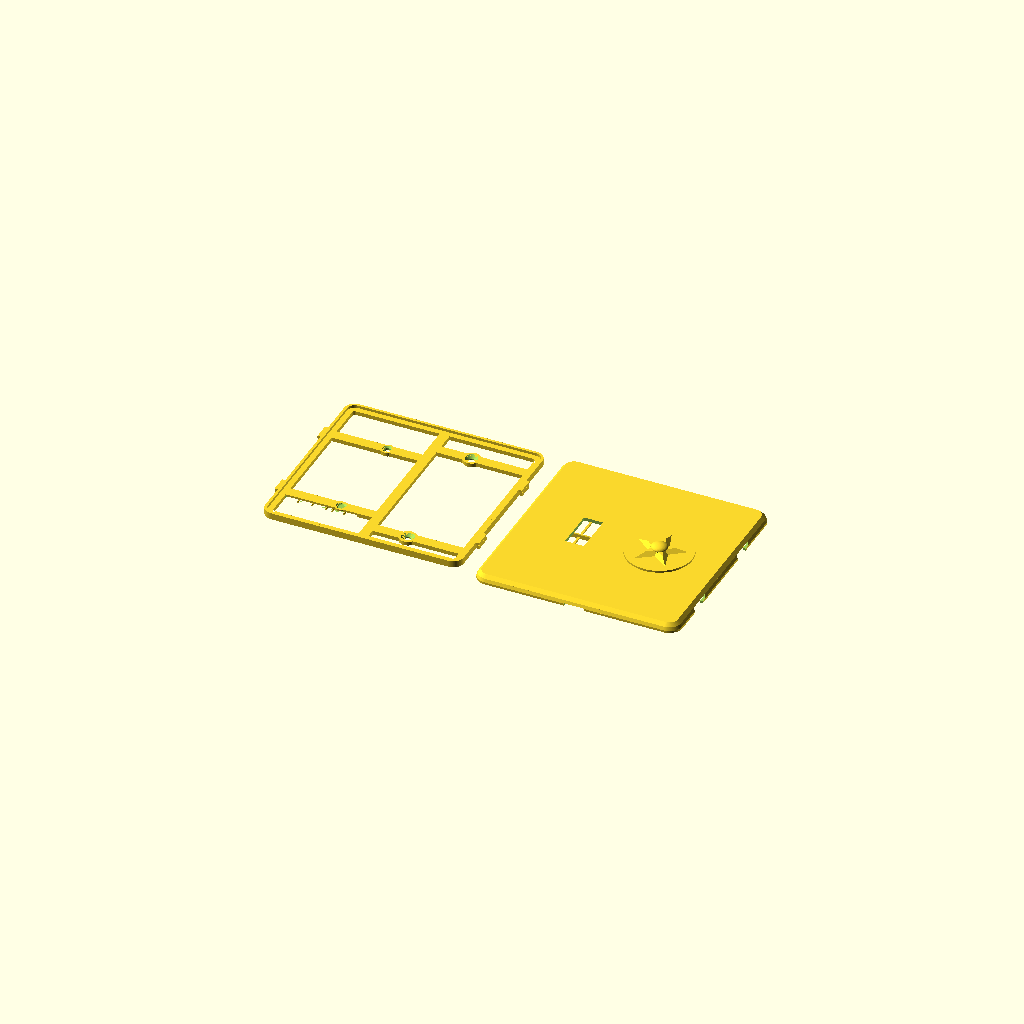
Cell 1: the model at its default parameters.
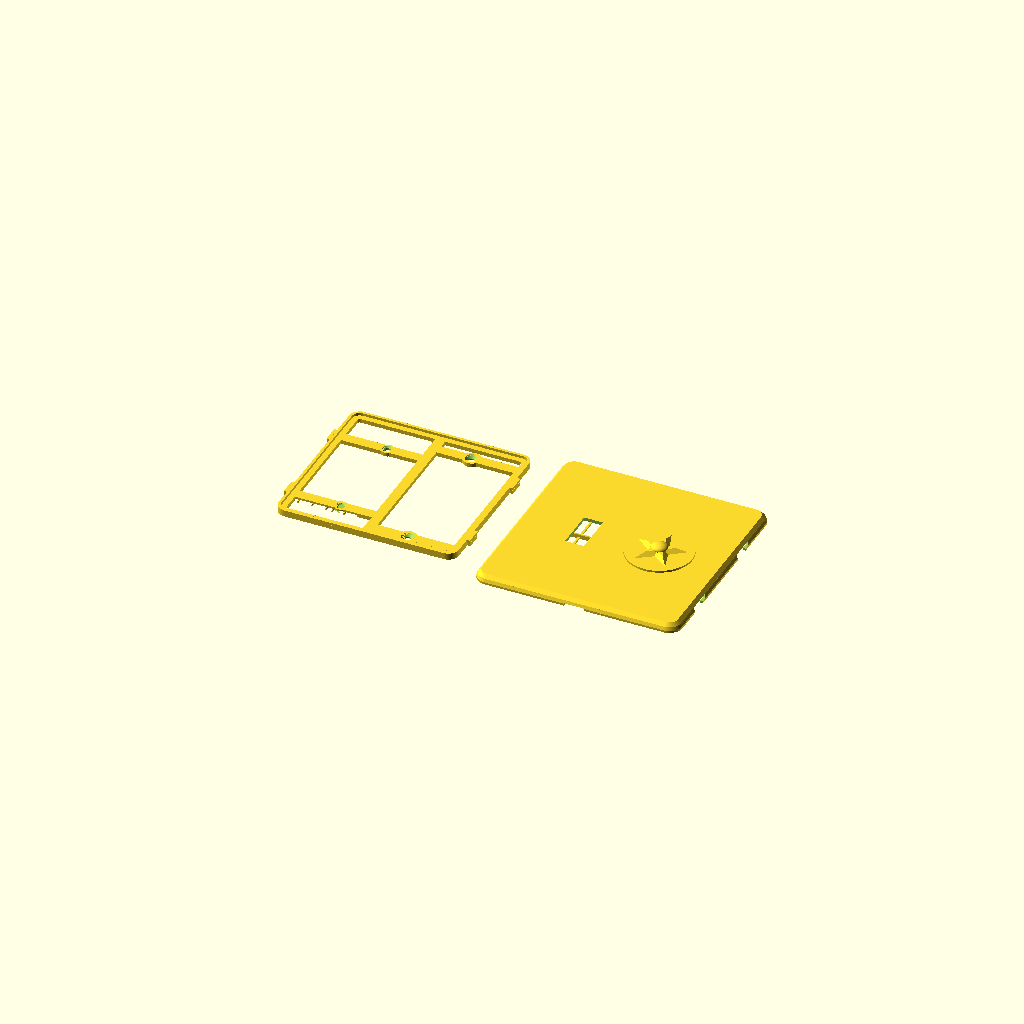
Cell 2 — clr set to 6, the other parameters unchanged.
All cells are drawn from one camera (rotation 55°, 0°, 25°, orthographic, colour scheme Cornfield), so only the parameter changes between them.
The OpenSCAD source (switch_plate/switch_plate_014.scad):
// switch_plate_014.scad
// Screwless two-gang wall plate, two-part design (US device dimensions).
// Left gang: opening for a standard toggle switch. Right gang: blank.
//
// Part 1 "base": screws to the switch yoke (left, 6-32 at 60.3 mm spacing)
// and to the box's device holes (right, 83.3 mm spacing) with countersunk
// flat-head screws. A perimeter rim carries four french-cleat hook lugs.
// Part 2 "cover": slide-on shell, no visible fasteners. Bayonet slots in
// its side walls drop over the lugs: hold the cover trav high, press it
// to the wall, slide it down. The 45 deg bevel atop each lug wedges the
// cover toward the wall as it slides (cleat action) until the face seats
// on the rim. A thumb notch on the bottom edge helps slide it back up.
//
// v002: coat of arms engraved 0.6 mm into the blank right gang [24] --
// ash tree between a bear rampant (left) and a fox rampant (right),
// both facing the tree with forepaws raised, on a ground line, inside
// a heater-shield border groove.
//
// v003: audit fixes -- 6-32 clearance holes opened to 3.9 (printed holes
// shrink; 3.6 was line-to-line on a 3.51 mm screw), countersinks to 7.5
// to keep the 45 deg cone, and the back relief pocket lengthened to 92
// so the switch's box-mounting screw heads and plaster ears at y +/-41.7
// sit inside it instead of rocking the plate.
//
// v004: PLACEHOLDER 3D emblem (roundel + pyramidal star + dome) raised
// off the right gang instead of the engraving; cover flipped to a
// face-up print with slicer supports filling the interior.
//
// v005: the cover no longer needs slicer supports. Modeled sacrificial
// props [13,15,23] stand on the bed inside the cavity -- thin walls on
// a <=17 mm pitch the face bridges between, plus a spine under the
// stiffening rib -- each necked to a 0.3 mm knife-edge at the top so
// it snaps out through the open back before assembly. Slice the cover
// with supports OFF and a brim; face and emblem print clean on top.
// The 2D coat-of-arms art is kept below for the final emblem.
// Base still prints support-free, back-down.
//
// v006: snap fit replaced by a french-cleat slide-on. Each clip spot
// becomes a hook lug on the base rim whose top wall slopes outward at
// 45 deg instead of standing at 90; the cover's windows become bayonet
// slots with matching sloped tops. Sliding the cover down trav = 5
// wedges it toward the wall until the face seats on the rim (the old
// 0.3 axial gap is gone -- the cleat closes it). The base outline is
// trav shorter at the bottom so the cover fits over it during entry.
//
// v007: slimmed. The face sat 8.8 off the wall because the rim was 4
// tall to house 2.4-thick lugs with wall closed over them. Now the rim
// and lugs are one 1.6 plane (lug underside on the plate front, lug top
// = rim top = face seat), the bayonet slots open straight up to the
// face's inner surface, and the face thins 2.4 -> 2.0. Face outer
// 8.8 -> 6.0 (cover depth 8 -> 5.2); base plate, screw seats and the
// cleat action unchanged.
//
// v008: the base is a frame, not a plate. It is never seen and since
// v007 nothing rests on its interior, so only the functional members
// remain: the perimeter band under the rim, a spine at x=0, four arms
// through the screw pads tying the sides to the spine, and the pads.
// The toggle pass-through is gone (the gang is open); the back relief
// still drops the left arms and pads 1.2 off the wall over the yoke.
//
// v009: the relief bridges printed badly (diagonal, unanchored lines
// around the holes). Now, from a measured 17.1 strap: relief 26 -> 22
// wide; the left arms are straight 6.4 bars with no round pad (the
// yoke's plaster ears begin 4.4 past the holes -- a wider seat could
// land on them); left countersinks shrink to 5.8 x 0.95 (head ~0.6
// proud, well under the face); and each left hole is closed at the
// back by a one-layer membrane so the bridge is one anchored sheet --
// poke them out before mounting. Slice with bridge direction 0 deg.
//
// v010: the membranes did not punch out cleanly -- each one is the same
// layer as the bridge sheet around it, printed in one continuous pass,
// so it tore rather than sheared. A score ring cut through that single
// layer now makes each membrane a separate island held by three tabs:
// the slicer closes a perimeter around the disc and changes direction
// there. The left seats regain a d 8.0 boss (it sits inside the relief,
// raised off the wall, so it clears the plaster ears -- only
// full-thickness material has to avoid them), which replaces the bridge
// material the ring removes.
//
// v011: the cover props came off hard. Each one was modeled 0.1 INTO
// the face and necked to 0.3 -- narrower than one line, so the slicer
// widened it -- which welded every prop to the face along its whole
// 57 mm length. The props now stop 0.2 (one layer) short of the face
// and neck to 0.4, so they catch its sag and never bond. Rails tie
// each half's walls into one comb that lifts out whole. Only the rib's
// spine still bonds, because the rib's first layer needs an anchor;
// it now reaches the rib through ten short teeth instead of a
// continuous weld.
//
// v012: the cover's side walls slope instead of standing vertical. Only
// the OUTER surface slopes -- the cavity stays vertical, because the
// base slides down it with 0.4 clearance and a sloped inner face jams
// that slide. The wall stays vertical and full thickness up to z 1.3,
// which is the cleat's retention lip, then bevels in 0.8 to the face
// plane; the base rim reaches that plane, so 0.8 of wall is what the
// cavity leaves. Above it the face chamfers 2.0 at 45 deg. Outline:
// 125 at the wall, 123.4 at the face plane, 119.4 at the face.
//
// v013: the relief now differs per arm, to suit the wall this plate
// goes on. The top-left arm has none -- the strap is flush there, so
// the arm stays solid 2.4 across and bears on wall and strap alike,
// and its screw hole needs no membrane. The bottom-left arm is
// relieved for its whole run, from the left band out to x = -12.02,
// across the full width of the arm and its boss. That leaves a 43.5
// ceiling to bridge, so five snap-out fins stand under it on the bed.
//
// v014: the four cleat lugs printed their first layers in open air.
// Each lug's underside is a 1.9-deep flat cantilever off the band, and
// nothing permanent can hold it up -- the cover's retention lip slides
// into that exact space. So each lug now prints onto a free-standing
// sacrificial block: on the bed, 0.4 clear of the band sideways, 0.2
// clear of the lug above. It touches nothing and lifts away.
//
// part = "both" lays the two out side by side (~257 mm wide — render one
// part at a time for smaller beds).

part = "both"; // "base" | "cover" | "both"

$fa = 2;
$fs = 0.4;

// ---- device standards (US) ----
gang_dx   = 23.02;   // half of 1.812 in gang-to-gang spacing
yoke_dy   = 30.16;   // half of 2-3/8 in yoke screw spacing (6-32)
box_dy    = 41.67;   // half of 3-9/32 in box device-screw spacing
tog_w     = 11.5;    // toggle opening in cover (10.4 x 24 nominal + play)
tog_h     = 25;

// ---- cover shell ----
cov_w     = 125;
cov_h     = 125;
cov_r     = 8;       // corner radius
face_t    = 2.0;     // 10 layers; thinnest a 125 PLA panel should go
wall_t    = 1.6;     // 4 x 0.4 mm perimeters (at the lip; the outer
                     // surface bevels above it, so the wall thins)
bev_z     = 1.3;     // bevel starts at the top of the retention lip
bev_wall  = 0.8;     // wall bevel inset at the face plane: what the
                     // cavity leaves once the rim clearance is taken
bev_face  = 2.0;     // face chamfer inset, 45 deg over face_t

// ---- base plate ----
clr       = 0.4;     // lateral base-to-cover clearance [6]
trav      = 5;       // cleat slide-down travel
base_w    = cov_w - 2*wall_t - 2*clr;   // 121.0
base_h    = cov_h - 2*wall_t - 2*clr - trav;  // 116: bottom edge sits trav
base_y0   = trav/2;  // higher so the raised cover drops over it at entry
base_r    = cov_r - wall_t;
base_t    = 2.4;
rim_t     = 1.6;
rim_h     = 1.6;     // rim rises base_t..base_t+rim_h; = lug height
relief_d  = 1.2;     // back relief so a proud switch yoke sits flush
relief_w  = 22;      // relief width at the strap: 17.1 + 2.45/side
relief_arm_w = 9.0;  // across: wider than the arm and its 8.0 boss
memb_t    = 0.2;     // one-layer membrane closing each yoke hole at the
                     // back so the relief bridge is one anchored sheet
score_w   = 0.8;     // score ring around each membrane (2 line widths):
                     // makes the disc its own island so the slicer
                     // breaks the path instead of printing through it
tab_w     = 0.6;     // three tabs holding the punch-out disc
boss_d    = 8.0;     // yoke screw seats; inside the relief, so raised
band_w    = 5;       // perimeter band width (wall bearing under the rim)
spine_w   = 6;       // center spine at x=0, top band to bottom band
arm_w     = 6.4;     // arms, side band to spine; the left arms are the
                     // yoke screw seats (must stay clear of the ears,
                     // which start 4.4 past the holes: 6.4 leaves 1.25)
pad_d     = 10.5;    // right screw pads: cs_d + 1.5 wall each side
relief_x1 = -(base_w/2 - band_w);   // -55.5: the left band's inner edge
relief_x2 = -gang_dx + relief_w/2;  // -12.02  (both need band_w above)
screw_d   = 3.9;     // 6-32 free fit incl. printed-hole shrinkage
cs_d      = 7.5;     // flat-head countersink diameter
cs_depth  = 1.8;     // gives a 45 deg countersink cone [9]
cs_d_l    = 5.8;     // yoke-screw countersink: what a 6.4 arm can hold
cs_depth_l = (cs_d_l - screw_d)/2;   // 0.95, keeps the 45 deg cone

// ---- cleat hooks ----
hook_y    = 28;      // lug centers, +/- on left and right edges
hook_w    = 10;      // lug width along y at its bottom edge
hook_t    = rim_h;   // lug z-thickness; also the 45 deg bevel's y-gain
hook_z    = base_t;  // lug underside coplanar with the plate front, so
                     // the lug top is coplanar with the rim top
hook_p    = 1.9;     // protrusion past the rim face; ends 0.1 shy of the
                     // cover wall's outer surface
slot_clr  = 0.3;     // slot clearance on the lug's sides and underside;
                     // the bevel is cut on the exact lug bevel line so
                     // the cleat bottoms out just as the face meets the
                     // rim, and the slot top is the face's inner surface
cov_back_z = 0.8;    // cover back edge above the wall: perimeter reveal
// assembled: face inner seats ON the rim top (no axial gap; the cleat
// pulls it closed), which fixes the cover depth
cov_d      = base_t + rim_h + face_t - cov_back_z;   // 5.2
hook_zl    = hook_z - cov_back_z;               // lug underside, cover frame
rib_bot    = base_t + 0.4 - cov_back_z;         // rib bottom, 0.4 clear of
                                                // the base plate front

// ---- 3D emblem mock (placeholder for the final design) ----
emb_base_d = 40;     // roundel plateau
emb_base_h = 1.2;
emb_star_r = 16;     // 5-point star, pyramidal (extrude tapers to 55%)
emb_star_ri = 6.5;
emb_star_h = 2.2;
emb_dome_r = 5;      // center dome, squashed to half height
emb_dome_h = emb_dome_r * 0.5;
emb_h = emb_base_h + emb_star_h + emb_dome_h;  // 5.9 total proudness

// ---- sacrificial print props (cover only; snap out before assembly) ----
sac_t    = 0.8;                    // prop wall thickness (2 perimeters)
sac_neck = 0.4;                    // top width: exactly one line width,
                                   // so the slicer prints it as drawn
sac_gap_z = 0.2;                   // one layer of air under the face: the
                                   // prop catches its sag, never bonds
sac_ys   = [-51, -34, -17, 0, 17, 34, 51];  // <=17 mm roof bridge spans
sac_top  = cov_d - face_t - sac_gap_z;      // 3.0
rail_t   = 1.2;                    // comb rails on the bed, tying each
rail_h   = 1.0;                    // half's walls into one liftable piece
rail_x   = 26;
spine_tooth = 2.0;                 // the rib's spine reaches it through
spine_pitch = 10.0;                // teeth, not a continuous weld
rib_len  = 100;
sac_end  = cov_w/2 - wall_t - 1.5; // stop clear of the side walls
sac_gap  = 2.3;                    // stay clear of the stiffening rib at x=0

module rrect(w, h, r) {
    offset(r = r) square([w - 2*r, h - 2*r], center = true);
}

// cleat hook lug pointing +x, y centered: a tab whose top wall slopes
// outward at 45 deg (rising hook_t over its hook_t depth) -- the bevel
// that wedges the sliding cover toward the wall. Polygon coords land as
// (y, z) after the rotate.
module hook() {
    rotate([90, 0, 90]) linear_extrude(hook_p)
        polygon([[-hook_w/2, hook_z], [hook_w/2 - hook_t, hook_z],
                 [hook_w/2, hook_z + hook_t], [-hook_w/2, hook_z + hook_t]]);
}

// bayonet slot profile in the cover wall, (y, z) in the cover frame:
// locked pocket around the lug (bevel line exact, slot_clr on the sides
// and underside, open at the top to the face's inner surface -- the
// +0.01 just avoids a coplanar boolean), the slide corridor trav BELOW
// it (the raised cover sees the lugs trav low), and an entry mouth open
// past the back edge for press-on. The wall left under the pocket is
// the retention lip.
module slot2d() {
    top = cov_d - face_t + 0.01;   // == hook_zl + hook_t: lug top = face seat
    p = [[-hook_w/2 - slot_clr, hook_zl - slot_clr],
         [hook_w/2 - hook_t - slot_clr, hook_zl - slot_clr],
         [hook_w/2 - hook_t + (top - hook_zl), top],   // on the bevel line
         [-hook_w/2 - slot_clr, top]];
    hull() { polygon(p); translate([-trav, 0]) polygon(p); }
    hull() { translate([-trav, 0]) polygon(p); translate([-trav, -4]) polygon(p); }
}

module base() {
    difference() {
        union() {
            translate([0, base_y0]) {
                linear_extrude(base_t) difference() {
                    rrect(base_w, base_h, base_r);
                    rrect(base_w - 2*band_w, base_h - 2*band_w, base_r - band_w);
                }
                translate([0, 0, base_t]) linear_extrude(rim_h)
                    difference() {
                        rrect(base_w, base_h, base_r);
                        rrect(base_w - 2*rim_t, base_h - 2*rim_t, base_r - rim_t);
                    }
                // spine: top band to bottom band
                linear_extrude(base_t) square([spine_w, base_h - band_w], center = true);
            }
            // arms: side band to spine at each screw's y (in world y)
            linear_extrude(base_t) {
                for (sy = [-1, 1]) {
                    translate([-base_w/2 + band_w/2, sy*yoke_dy - arm_w/2])
                        square([base_w/2 - band_w/2, arm_w]);          // left
                    translate([0, sy*box_dy - arm_w/2])
                        square([base_w/2 - band_w/2, arm_w]);          // right
                }
                for (sy = [-1, 1]) {
                    translate([ gang_dx, sy*box_dy])  circle(d = pad_d);
                    translate([-gang_dx, sy*yoke_dy]) circle(d = boss_d);
                }
            }
            // cleat lugs; mirror (not rotate) on -x so the bevel still
            // rises in +y on both sides -- one slide direction
            for (sx = [-1, 1], sy = [-1, 1])
                translate([sx*base_w/2, sy*hook_y, 0])
                    mirror([sx > 0 ? 0 : 1, 0, 0]) hook();
        }
        // yoke screw holes (left gang): smaller countersink, and the
        // hole starts memb_t above the relief ceiling -- the membrane
        // the bottom hole starts above its membrane; the top arm is
        // solid, so its hole runs straight through
        for (sy = [-1, 1]) translate([-gang_dx, sy*yoke_dy, 0]) {
            translate([0, 0, sy < 0 ? relief_d + memb_t : -1])
                cylinder(d = screw_d, h = base_t + 2);
            translate([0, 0, base_t - cs_depth_l])
                cylinder(d1 = screw_d, d2 = cs_d_l, h = cs_depth_l + 0.01);
        }
        // box screw holes, countersunk (right gang, blank)
        for (sy = [-1, 1]) translate([gang_dx, sy*box_dy, 0]) {
            translate([0, 0, -1]) cylinder(d = screw_d, h = base_t + 2);
            translate([0, 0, base_t - cs_depth])
                cylinder(d1 = screw_d, d2 = cs_d, h = cs_depth + 0.01);
        }
        // score ring through the membrane layer only: leaves a d 3.9
        // punch-out disc on three tabs, so the disc shears free instead
        // of tearing the bridge sheet it would otherwise be fused to
        translate([-gang_dx, -yoke_dy, relief_d])
            linear_extrude(memb_t) difference() {
                difference() {
                    circle(d = screw_d + 2*score_w);
                    circle(d = screw_d);
                }
                for (a = [90, 210, 330]) rotate(a)   // half-bars: one
                    translate([0, -tab_w/2])         // tab each, not two
                        square([screw_d/2 + score_w + 0.5, tab_w]);
            }
        // back relief, bottom-left arm only: the strap and whatever
        // else stands proud of the wall out to the band. The top-left
        // arm keeps its full 2.4 and bears solid.
        translate([relief_x1, -yoke_dy - relief_arm_w/2, -0.01])
            cube([relief_x2 - relief_x1, relief_arm_w, relief_d + 0.01]);
    }
}

// ======================= coat of arms (2D art) =========================
// Local coords: shield centered on origin, ~38 wide x 39 tall.

function bez(p0, p1, p2, t) =
    (1-t)*(1-t)*p0 + 2*(1-t)*t*p1 + t*t*p2;

// round-bottomed (Iberian) shield: straight sides, elliptical base --
// wider at the bottom than a heater, so the supporters' feet fit
module shield2d() {
    polygon(concat(
        [[-19, 18], [19, 18]],
        [for (th = [0:5:180]) [19*cos(th), -8 - 13*sin(th)]]
    ));
}

// capsule between two points (limbs, torsos)
module limb(a, b, ra, rb) {
    hull() { translate(a) circle(ra); translate(b) circle(rb); }
}

module tree2d() {   // ash: flared trunk, tall narrow crown clear of the paws
    polygon([[-2.6, -14.8], [-1.1, -8], [-1.1, 9],
             [1.1, 9], [1.1, -8], [2.6, -14.8]]);
    for (p = [[0, 12, 3.4], [-2.7, 10.2, 2.8], [2.7, 10.2, 2.8],
              [0, 9.2, 3.4], [-1.6, 7.6, 2.2], [1.6, 7.6, 2.2]])
        translate([p.x, p.y]) circle(p.z);
}

module bear2d() {   // rampant, facing the tree (+x); bulky, round ears
    limb([-11.6, -8.6], [-9.4, -0.6], 3.2, 2.8);      // torso
    limb([-8.2, 3.4], [-9.4, -0.8], 1.5, 1.8);        // neck
    translate([-8.2, 3.6]) circle(2.2);               // head
    translate([-9.9, 5.4]) circle(0.95);              // ear
    translate([-7.1, 5.9]) circle(0.95);              // ear
    limb([-8.2, 3.4], [-6.4, 3.1], 1.4, 0.85);        // muzzle toward tree
    limb([-7.0, -1.8], [-3.6, 3.4], 1.15, 1.05);      // upper forepaw, raised
    limb([-7.6, -2.6], [-3.4, 0.6], 1.15, 1.0);       // lower forepaw, raised
    limb([-11.2, -9.2], [-10.2, -14.2], 2.6, 1.4);    // near hind leg
    limb([-10.2, -14.3], [-8.7, -14.4], 1.4, 1.2);    // near foot
    limb([-13.0, -9.6], [-13.5, -14.2], 2.2, 1.2);    // far hind leg
    limb([-13.5, -14.3], [-12.3, -14.4], 1.2, 1.05);  // far foot
    translate([-14.6, -7.4]) circle(1.0);             // stub tail
}

module fox2d() {    // rampant, facing the tree (-x); slim, pointed, brush tail
    limb([11.4, -8.6], [9.6, -0.6], 2.5, 2.1);        // torso
    limb([8.4, 3.6], [9.7, -0.8], 1.1, 1.4);          // neck
    translate([8.3, 4.1]) circle(1.8);                // head
    limb([8.3, 3.8], [5.7, 3.9], 1.2, 0.45);          // pointed snout toward tree
    polygon([[7.3, 5.4], [6.7, 7.6], [8.5, 5.9]]);    // ear
    polygon([[8.7, 5.6], [9.5, 7.5], [9.9, 5.3]]);    // ear
    limb([7.9, -1.6], [3.7, 3.4], 0.9, 0.8);          // upper forepaw, raised
    limb([8.3, -2.2], [3.5, 0.6], 0.9, 0.8);          // lower forepaw, raised
    limb([11.0, -9.2], [10.3, -14.3], 2.1, 1.1);      // near hind leg
    limb([10.3, -14.4], [9.1, -14.5], 1.1, 0.95);     // near foot
    limb([12.6, -9.6], [13.4, -14.3], 1.9, 1.05);     // far hind leg
    limb([13.4, -14.4], [12.3, -14.5], 1.05, 0.9);    // far foot
    limb([12.9, -10.2], [13.9, -6.6], 1.35, 1.45);    // brush tail, curving up
    limb([13.9, -6.6], [13.3, -3.2], 1.45, 1.05);
}

module ground2d() { limb([-15, -15.6], [15, -15.6], 1.0, 1.0); }

module coat_of_arms2d() {
    difference() { shield2d(); offset(r = -1.4) shield2d(); }  // border groove
    intersection() {  // keep all art clear of the border groove
        union() { tree2d(); bear2d(); fox2d(); ground2d(); }
        offset(r = -2.4) shield2d();
    }
}
// =======================================================================

// one segment of the sloping outer surface: a frustum between two
// insets of the outline
module cov_seg(z0, z1, d0, d1) {
    hull() {
        translate([0, 0, z0]) linear_extrude(0.01)
            rrect(cov_w - 2*d0, cov_h - 2*d0, cov_r - d0);
        translate([0, 0, z1 - 0.01]) linear_extrude(0.01)
            rrect(cov_w - 2*d1, cov_h - 2*d1, cov_r - d1);
    }
}

// outer surface: vertical through the cleat lip, then the wall bevel,
// then the face chamfer -- it only moves inward as z rises, so nothing
// on it overhangs in the face-up print
module cover_outer() {
    cov_seg(0, bev_z, 0, 0);
    cov_seg(bev_z, cov_d - face_t, 0, bev_wall);
    cov_seg(cov_d - face_t, cov_d, bev_wall, bev_wall + bev_face);
}

// modeled assembled-orientation: back edge z=0, face outer z=cov_d
module cover() {
    union() {
        difference() {
            cover_outer();
            // hollow interior up to the face inner surface
            translate([0, 0, -1])
                linear_extrude(cov_d - face_t + 1)
                    rrect(cov_w - 2*wall_t, cov_h - 2*wall_t, cov_r - wall_t);
            // toggle opening (left gang)
            translate([-gang_dx, 0, cov_d - face_t - 1])
                linear_extrude(face_t + 2) square([tog_w, tog_h], center = true);
            // bayonet slots through both side walls (same orientation on
            // both sides -- the profile has no x-dependence)
            for (sx = [-1, 1], sy = [-1, 1])
                translate([sx*cov_w/2, sy*hook_y, 0])
                    rotate([90, 0, 90])
                        linear_extrude(2*wall_t + 2, center = true) slot2d();
            // thumb notch, bottom edge, for sliding the cover back up
            translate([0, -cov_h/2, 0])
                cube([12, 2*wall_t + 2, 3], center = true);
        }
        // stiffening rib between the gangs (100 long: short enough to
        // clear the base rim during the raised press-on; hangs from the
        // face to 0.4 clear of the base plate front)
        translate([0, 0, rib_bot])
            linear_extrude(cov_d - face_t - rib_bot + 0.01)
                square([1.6, rib_len], center = true);
        // placeholder 3D emblem raised off the face (right gang)
        translate([gang_dx, 0, cov_d - 0.01]) emblem3d();
    }
}

function star_pts(n, ro, ri) =
    [for (i = [0 : 2*n - 1]) let (a = 90 + i * 180 / n)
        [(i % 2 == 0 ? ro : ri) * cos(a), (i % 2 == 0 ? ro : ri) * sin(a)]];

// stand-in relief: plateau + tapered star + dome, ~emb_h proud of the face
module emblem3d() {
    cylinder(d = emb_base_d, h = emb_base_h + 0.01);
    translate([0, 0, emb_base_h])
        linear_extrude(emb_star_h + 0.01, scale = 0.55)
            polygon(star_pts(5, emb_star_r, emb_star_ri));
    translate([0, 0, emb_base_h + emb_star_h]) scale([1, 1, 0.5])
        difference() {
            sphere(emb_dome_r);
            translate([0, 0, -emb_dome_r]) cube(2 * emb_dome_r, center = true);
        }
}

// snap-out fins under the bottom-left relief: they stop bp_gap below
// the ceiling, so they catch its sag without welding to it, and a rail
// on the bed ties them into one comb
lp_gap    = 0.2;     // air under the lug: the block supports, not welds
lp_clr    = 0.4;     // air between block and band: no sideways weld
bp_t      = 0.8;
bp_gap    = 0.2;
bp_top    = relief_d - bp_gap;
bp_rail_h = 0.6;
bp_xs     = [-47.5, -39, -30.5, -26.5, -19.5];

// free-standing blocks under the cleat lugs; they touch nothing
module lug_props() {
    w = hook_p - lp_clr;
    for (sx = [-1, 1], sy = [-1, 1])
        translate([sx*(base_w/2 + lp_clr + w/2), sy*hook_y,
                   (hook_z - lp_gap)/2])
            cube([w, hook_w - 0.4, hook_z - lp_gap], center = true);
}

module base_props() {
    lug_props();
    for (x = bp_xs) translate([x, -yoke_dy + relief_arm_w/2, 0])
        rotate([90, 0, 0]) linear_extrude(relief_arm_w)
            polygon([[-bp_t/2, 0], [bp_t/2, 0], [bp_t/2, bp_top - 0.4],
                     [0.2, bp_top], [-0.2, bp_top], [-bp_t/2, bp_top - 0.4]]);
    translate([(relief_x1 + relief_x2)/2, -yoke_dy, bp_rail_h/2])
        cube([relief_x2 - relief_x1, bp_t, bp_rail_h], center = true);
}

if (part == "base" || part == "both")
    translate([part == "both" ? -67 : 0, 0, 0]) { base(); base_props(); }
// necked prop wall running along +x: sac_t wide, tapering to a
// sac_neck top over the last 0.5; the top stops sac_gap_z below the
// face, so the wall catches sag without welding to it
module sac_wall(len) {
    rotate([90, 0, 90]) linear_extrude(len)
        polygon([[-sac_t/2, 0], [sac_t/2, 0], [sac_t/2, sac_top - 0.5],
                 [sac_neck/2, sac_top], [-sac_neck/2, sac_top],
                 [-sac_t/2, sac_top - 0.5]]);
}

// spine under the rib: a continuous body for stability, reaching the
// rib only through short teeth, so the one unavoidable weld peels a
// tooth at a time instead of releasing 100 mm at once
module sac_spine() {
    body_top = rib_bot - 0.4;
    rotate([90, 0, 0]) linear_extrude(rib_len, center = true)
        square([0.6, body_top], center = false);
    for (y = [-rib_len/2 + spine_pitch/2 : spine_pitch : rib_len/2])
        translate([0, y, 0]) rotate([90, 0, 0])
            linear_extrude(spine_tooth, center = true)
                polygon([[-0.3, body_top - 0.01], [0.3, body_top - 0.01],
                         [0.3, rib_bot - 0.1], [sac_neck/2, rib_bot + 0.1],
                         [-sac_neck/2, rib_bot + 0.1], [-0.3, rib_bot - 0.1]]);
}

// roof props for the face-up cover print: bed-standing walls the face
// bridges between, split around the stiffening rib, each half tied into
// one comb by a rail so it lifts out in a single piece
module print_props() {
    for (y = sac_ys, sx = [-1, 1])
        translate([sx < 0 ? -sac_end : sac_gap, y, 0])
            sac_wall(sac_end - sac_gap);
    for (sx = [-1, 1]) translate([sx*rail_x, 0, 0])
        linear_extrude(rail_h)
            square([rail_t, 2*sac_ys[len(sac_ys) - 1] + sac_t], center = true);
    sac_spine();
}

if (part == "cover" || part == "both")
    translate([part == "both" ? 67 : 0, 0, 0]) {
        cover();        // face-UP: walls on the bed, face and emblem on top
        print_props();  // sacrificial; snap out before assembly
    }
Parameter table extracted from the source (name, type, default, range or options):
part: string, default "both"
gang_dx: number, default 23.02
yoke_dy: number, default 30.16
box_dy: number, default 41.67
tog_w: number, default 11.5
tog_h: number, default 25
cov_w: number, default 125
cov_h: number, default 125
cov_r: number, default 8
face_t: number, default 2
wall_t: number, default 1.6
bev_z: number, default 1.3
bev_wall: number, default 0.8
bev_face: number, default 2
clr: number, default 0.4, range 0 to 6
trav: number, default 5
base_t: number, default 2.4
rim_t: number, default 1.6
rim_h: number, default 1.6
relief_d: number, default 1.2
relief_w: number, default 22
relief_arm_w: number, default 9
memb_t: number, default 0.2
score_w: number, default 0.8
tab_w: number, default 0.6
boss_d: number, default 8
band_w: number, default 5
spine_w: number, default 6
arm_w: number, default 6.4
pad_d: number, default 10.5
screw_d: number, default 3.9
cs_d: number, default 7.5
cs_depth: number, default 1.8, range 0 to 9
cs_d_l: number, default 5.8
hook_y: number, default 28
hook_w: number, default 10
hook_p: number, default 1.9
slot_clr: number, default 0.3
cov_back_z: number, default 0.8
emb_base_d: number, default 40
emb_base_h: number, default 1.2
emb_star_r: number, default 16
emb_star_ri: number, default 6.5
emb_star_h: number, default 2.2
emb_dome_r: number, default 5
sac_t: number, default 0.8
sac_neck: number, default 0.4
sac_gap_z: number, default 0.2
rail_t: number, default 1.2
rail_h: number, default 1
rail_x: number, default 26
spine_tooth: number, default 2
spine_pitch: number, default 10
rib_len: number, default 100
sac_gap: number, default 2.3
